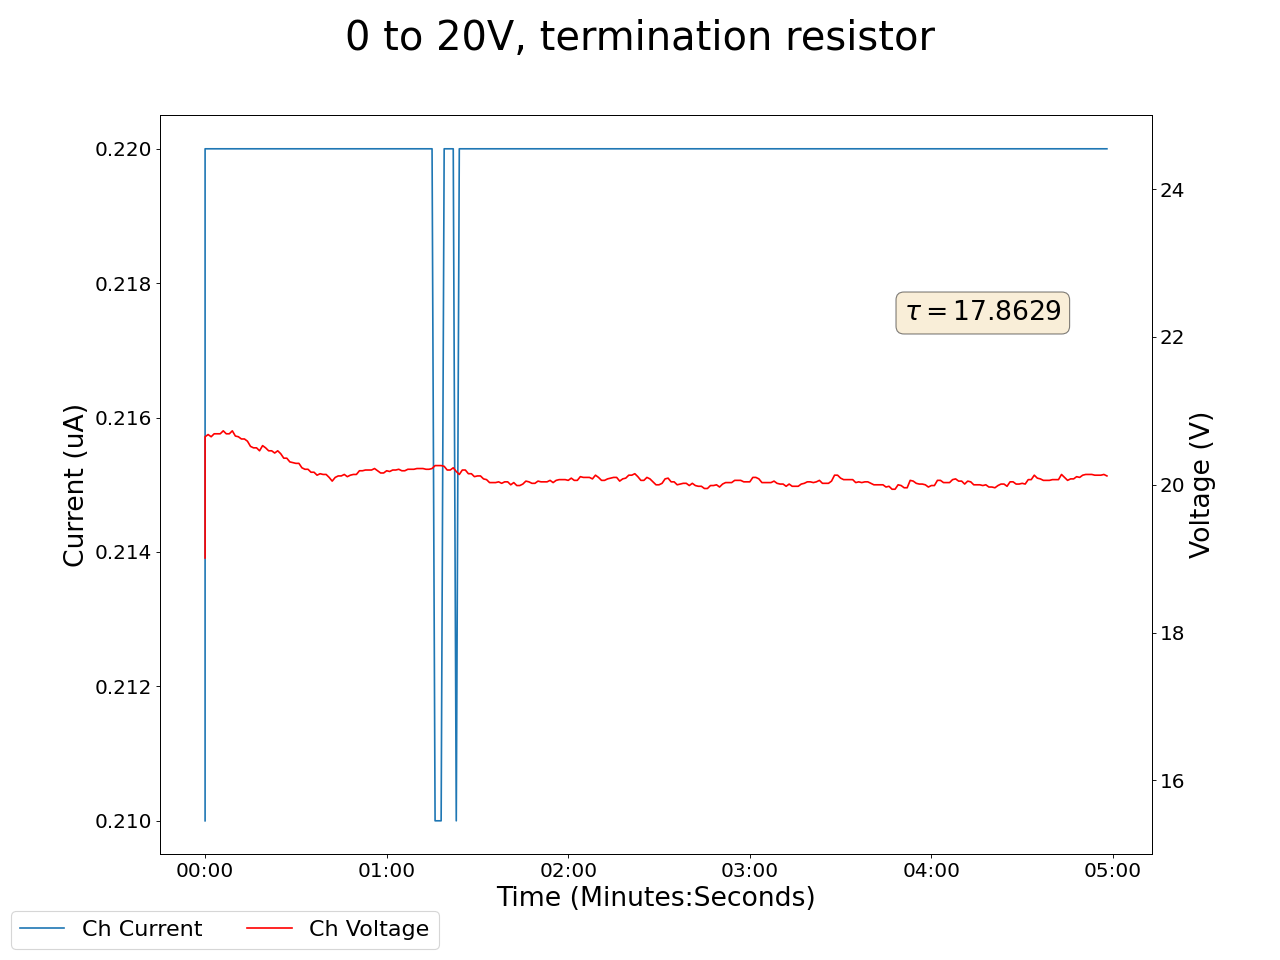

The table this chart was drawn from, first rows:
2025-02-18 16:15:00.895214, 19.010000228881836, 0.20999999344348907, 18.850000381469727, 0.15000000596046448, 18.440000534057617, 0.15000000596046448, 19.209999084472656, 0.15000000596046448, 18.020000457763672, 0.20000000298023224, 19.270000457763672, 0.14000000059604645, 17.809999465942383, 0.20000000298023224, 20.40999984741211, 294.239990234375, 0.0, 0.0, 0.0, 0.0, 0.4399999976158142, 0.0, 0.5400000214576721
2025-02-18 16:15:01.895180, 20.65, 0.22, 20.1, 0.13, 19.28, 0.14, 20.72, 0.13, 18.86, 0.19, 19.02, 0.13, 19.9, 0.19, 21.04, 294.4, 0.0, 0.0, 0.0, 0.0, 0.44, 0.0, 0.54
2025-02-18 16:15:02.895179, 20.68, 0.22, 20.08, 0.14, 19.26, 0.14, 20.79, 0.13, 18.88, 0.19, 19.09, 0.13, 19.86, 0.19, 21.04, 294.4, 0.0, 0.0, 0.0, 0.0, 0.44, 0.0, 0.54
2025-02-18 16:15:03.895179, 20.65, 0.22, 20.05, 0.14, 19.24, 0.14, 20.81, 0.13, 18.92, 0.19, 19.1, 0.13, 19.83, 0.19, 21.02, 294.4, 0.0, 0.0, 0.0, 0.0, 0.44, 0.0, 0.54
2025-02-18 16:15:04.895180, 20.69, 0.22, 20.03, 0.14, 19.32, 0.14, 20.75, 0.13, 19.02, 0.19, 19.1, 0.13, 19.8, 0.19, 21.06, 294.4, 0.0, 0.0, 0.0, 0.0, 0.44, 0.0, 0.54
2025-02-18 16:15:05.895179, 20.69, 0.22, 20.03, 0.14, 19.32, 0.14, 20.75, 0.13, 19.02, 0.19, 19.1, 0.13, 19.8, 0.19, 21.06, 294.4, 0.0, 0.0, 0.0, 0.0, 0.44, 0.0, 0.54
2025-02-18 16:15:06.895179, 20.69, 0.22, 20.05, 0.14, 19.34, 0.14, 20.77, 0.13, 19.02, 0.19, 19.15, 0.13, 19.82, 0.19, 20.98, 294.4, 0.0, 0.0, 0.0, 0.0, 0.44, 0.0, 0.54
2025-02-18 16:15:07.895179, 20.73, 0.22, 20.01, 0.14, 19.32, 0.14, 20.77, 0.13, 19.02, 0.19, 19.12, 0.13, 19.83, 0.19, 20.93, 294.4, 0.0, 0.0, 0.0, 0.0, 0.44, 0.0, 0.54
2025-02-18 16:15:08.895179, 20.69, 0.22, 20.04, 0.14, 19.36, 0.14, 20.71, 0.13, 19.07, 0.19, 19.11, 0.13, 19.85, 0.19, 20.95, 294.4, 0.0, 0.0, 0.0, 0.0, 0.44, 0.0, 0.54
2025-02-18 16:15:09.895179, 20.69, 0.22, 20.04, 0.14, 19.36, 0.14, 20.71, 0.13, 19.07, 0.19, 19.11, 0.13, 19.85, 0.19, 20.95, 294.4, 0.0, 0.0, 0.0, 0.0, 0.44, 0.0, 0.54
2025-02-18 16:15:10.895180, 20.73, 0.22, 20.06, 0.14, 19.33, 0.14, 20.69, 0.13, 19.09, 0.19, 19.09, 0.13, 19.86, 0.19, 20.97, 294.4, 0.0, 0.0, 0.0, 0.0, 0.44, 0.0, 0.54
2025-02-18 16:15:11.895179, 20.66, 0.22, 20.02, 0.14, 19.34, 0.14, 20.64, 0.13, 19.18, 0.19, 19.1, 0.13, 19.91, 0.19, 21.01, 294.4, 0.0, 0.0, 0.0, 0.0, 0.44, 0.0, 0.54
2025-02-18 16:15:12.895179, 20.65, 0.22, 20.0, 0.14, 19.42, 0.14, 20.58, 0.13, 19.16, 0.19, 19.16, 0.13, 19.92, 0.19, 20.98, 294.4, 0.0, 0.0, 0.0, 0.0, 0.44, 0.0, 0.54
2025-02-18 16:15:13.895180, 20.62, 0.22, 20.0, 0.14, 19.44, 0.14, 20.58, 0.13, 19.16, 0.19, 19.17, 0.13, 19.95, 0.19, 20.94, 294.4, 0.0, 0.0, 0.0, 0.0, 0.44, 0.0, 0.54
2025-02-18 16:15:14.895179, 20.62, 0.22, 20.0, 0.14, 19.44, 0.14, 20.58, 0.13, 19.16, 0.19, 19.17, 0.13, 19.95, 0.19, 20.94, 294.4, 0.0, 0.0, 0.0, 0.0, 0.44, 0.0, 0.54
2025-02-18 16:15:15.895179, 20.59, 0.22, 19.98, 0.14, 19.44, 0.14, 20.52, 0.13, 19.17, 0.19, 19.22, 0.13, 20.02, 0.19, 20.96, 294.4, 0.0, 0.0, 0.0, 0.0, 0.44, 0.0, 0.54
2025-02-18 16:15:16.895179, 20.52, 0.22, 20.01, 0.14, 19.44, 0.14, 20.53, 0.13, 19.15, 0.19, 19.2, 0.13, 20.02, 0.19, 20.94, 294.4, 0.0, 0.0, 0.0, 0.0, 0.44, 0.0, 0.54
2025-02-18 16:15:17.895180, 20.5, 0.22, 20.01, 0.14, 19.46, 0.14, 20.54, 0.13, 19.17, 0.19, 19.28, 0.13, 19.98, 0.19, 20.92, 294.5, 0.0, 0.0, 0.0, 0.0, 0.44, 0.0, 0.54
2025-02-18 16:15:18.895180, 20.5, 0.22, 20.01, 0.14, 19.46, 0.14, 20.54, 0.13, 19.17, 0.19, 19.28, 0.13, 19.98, 0.19, 20.92, 294.5, 0.0, 0.0, 0.0, 0.0, 0.44, 0.0, 0.54
2025-02-18 16:15:19.895179, 20.46, 0.22, 20.01, 0.14, 19.43, 0.14, 20.53, 0.13, 19.23, 0.19, 19.31, 0.13, 20.01, 0.19, 20.97, 294.5, 0.0, 0.0, 0.0, 0.0, 0.44, 0.0, 0.54
2025-02-18 16:15:20.895179, 20.53, 0.22, 19.98, 0.14, 19.5, 0.14, 20.53, 0.13, 19.26, 0.19, 19.3, 0.13, 19.95, 0.19, 20.93, 294.5, 0.0, 0.0, 0.0, 0.0, 0.45, 0.0, 0.54
2025-02-18 16:15:21.895179, 20.5, 0.22, 19.95, 0.14, 19.5, 0.14, 20.52, 0.13, 19.25, 0.19, 19.37, 0.13, 19.98, 0.19, 20.89, 294.5, 0.0, 0.0, 0.0, 0.0, 0.45, 0.0, 0.54
2025-02-18 16:15:22.895179, 20.46, 0.22, 19.93, 0.14, 19.49, 0.14, 20.47, 0.13, 19.23, 0.19, 19.41, 0.13, 19.95, 0.19, 20.91, 294.5, 0.0, 0.0, 0.0, 0.0, 0.45, 0.0, 0.54
2025-02-18 16:15:23.895180, 20.46, 0.22, 19.93, 0.14, 19.49, 0.14, 20.47, 0.13, 19.23, 0.19, 19.41, 0.13, 19.95, 0.19, 20.91, 294.5, 0.0, 0.0, 0.0, 0.0, 0.45, 0.0, 0.54
2025-02-18 16:15:24.895179, 20.43, 0.22, 19.9, 0.14, 19.51, 0.14, 20.43, 0.13, 19.21, 0.19, 19.4, 0.13, 19.9, 0.19, 20.88, 294.5, 0.0, 0.0, 0.0, 0.0, 0.45, 0.0, 0.54
2025-02-18 16:15:25.895180, 20.46, 0.22, 19.88, 0.14, 19.51, 0.14, 20.42, 0.13, 19.2, 0.19, 19.36, 0.13, 19.85, 0.19, 20.9, 294.5, 0.0, 0.0, 0.0, 0.0, 0.45, 0.0, 0.54
2025-02-18 16:15:26.895179, 20.42, 0.22, 19.91, 0.14, 19.53, 0.14, 20.37, 0.13, 19.24, 0.19, 19.38, 0.13, 19.82, 0.19, 20.88, 294.5, 0.0, 0.0, 0.0, 0.0, 0.45, 0.0, 0.54
2025-02-18 16:15:27.895180, 20.36, 0.22, 19.9, 0.14, 19.54, 0.14, 20.32, 0.13, 19.3, 0.19, 19.34, 0.13, 19.8, 0.19, 20.88, 294.5, 0.0, 0.0, 0.0, 0.0, 0.45, 0.0, 0.54
2025-02-18 16:15:28.895180, 20.36, 0.22, 19.9, 0.14, 19.54, 0.14, 20.32, 0.14, 19.3, 0.19, 19.34, 0.13, 19.8, 0.19, 20.88, 294.5, 0.0, 0.0, 0.0, 0.0, 0.44, 0.0, 0.54
2025-02-18 16:15:29.895179, 20.31, 0.22, 19.88, 0.14, 19.55, 0.14, 20.3, 0.14, 19.31, 0.19, 19.38, 0.13, 19.81, 0.19, 20.87, 294.5, 0.0, 0.0, 0.0, 0.0, 0.44, 0.0, 0.54
2025-02-18 16:15:30.895179, 20.3, 0.22, 19.87, 0.14, 19.53, 0.14, 20.26, 0.14, 19.38, 0.19, 19.36, 0.13, 19.85, 0.19, 20.84, 294.5, 0.0, 0.0, 0.0, 0.0, 0.44, 0.0, 0.54
2025-02-18 16:15:31.895179, 20.29, 0.22, 19.9, 0.14, 19.5, 0.14, 20.25, 0.14, 19.35, 0.19, 19.34, 0.13, 19.87, 0.19, 20.86, 294.5, 0.0, 0.0, 0.0, 0.0, 0.45, 0.0, 0.54
2025-02-18 16:15:32.895179, 20.29, 0.22, 19.9, 0.14, 19.5, 0.14, 20.25, 0.14, 19.35, 0.19, 19.34, 0.13, 19.87, 0.19, 20.86, 294.5, 0.0, 0.0, 0.0, 0.0, 0.45, 0.0, 0.54
2025-02-18 16:15:33.895179, 20.23, 0.22, 19.87, 0.14, 19.52, 0.14, 20.27, 0.14, 19.36, 0.19, 19.34, 0.13, 19.85, 0.19, 20.87, 294.5, 0.0, 0.0, 0.0, 0.0, 0.45, 0.0, 0.54
2025-02-18 16:15:34.895179, 20.21, 0.22, 19.92, 0.15, 19.51, 0.14, 20.23, 0.14, 19.37, 0.19, 19.34, 0.13, 19.89, 0.19, 20.85, 294.5, 0.0, 0.0, 0.0, 0.0, 0.45, 0.0, 0.54
2025-02-18 16:15:35.895179, 20.21, 0.22, 19.95, 0.15, 19.54, 0.14, 20.24, 0.14, 19.39, 0.19, 19.31, 0.13, 19.91, 0.19, 20.84, 294.5, 0.0, 0.0, 0.0, 0.0, 0.45, 0.0, 0.54
2025-02-18 16:15:36.895179, 20.17, 0.22, 19.97, 0.15, 19.55, 0.14, 20.26, 0.14, 19.39, 0.19, 19.28, 0.13, 19.86, 0.19, 20.82, 294.6, 0.0, 0.0, 0.0, 0.0, 0.45, 0.0, 0.54
2025-02-18 16:15:37.895179, 20.17, 0.22, 19.97, 0.15, 19.55, 0.14, 20.26, 0.14, 19.39, 0.19, 19.28, 0.13, 19.86, 0.19, 20.82, 294.6, 0.0, 0.0, 0.0, 0.0, 0.45, 0.0, 0.54
2025-02-18 16:15:38.895179, 20.13, 0.22, 19.97, 0.15, 19.57, 0.14, 20.31, 0.14, 19.45, 0.19, 19.36, 0.13, 19.87, 0.19, 20.85, 294.6, 0.0, 0.0, 0.0, 0.0, 0.45, 0.0, 0.54
2025-02-18 16:15:39.895179, 20.15, 0.22, 19.94, 0.14, 19.57, 0.14, 20.3, 0.14, 19.47, 0.19, 19.36, 0.13, 19.97, 0.19, 20.86, 294.6, 0.0, 0.0, 0.0, 0.0, 0.45, 0.0, 0.54
2025-02-18 16:15:40.895179, 20.14, 0.22, 19.98, 0.14, 19.56, 0.14, 20.28, 0.14, 19.45, 0.19, 19.47, 0.13, 19.97, 0.19, 20.85, 294.6, 0.0, 0.0, 0.0, 0.0, 0.45, 0.0, 0.54
2025-02-18 16:15:41.895179, 20.14, 0.22, 19.98, 0.14, 19.56, 0.14, 20.28, 0.14, 19.45, 0.19, 19.47, 0.13, 19.97, 0.19, 20.85, 294.6, 0.0, 0.0, 0.0, 0.0, 0.45, 0.0, 0.54
2025-02-18 16:15:42.895179, 20.1, 0.22, 19.98, 0.14, 19.57, 0.14, 20.4, 0.14, 19.47, 0.19, 19.5, 0.13, 19.92, 0.19, 20.83, 294.6, 0.0, 0.0, 0.0, 0.0, 0.45, 0.0, 0.54
2025-02-18 16:15:43.895179, 20.05, 0.22, 20.05, 0.14, 19.55, 0.14, 20.42, 0.14, 19.54, 0.19, 19.53, 0.13, 19.93, 0.19, 20.81, 294.6, 0.0, 0.0, 0.0, 0.0, 0.45, 0.0, 0.54
2025-02-18 16:15:44.895179, 20.1, 0.22, 20.07, 0.14, 19.56, 0.14, 20.37, 0.14, 19.57, 0.19, 19.6, 0.13, 19.91, 0.19, 20.81, 294.7, 0.0, 0.0, 0.0, 0.0, 0.45, 0.0, 0.54
2025-02-18 16:15:45.895179, 20.12, 0.22, 20.07, 0.14, 19.56, 0.14, 20.36, 0.14, 19.53, 0.19, 19.57, 0.13, 19.9, 0.19, 20.84, 294.7, 0.0, 0.0, 0.0, 0.0, 0.45, 0.0, 0.54
2025-02-18 16:15:46.895179, 20.12, 0.22, 20.07, 0.14, 19.56, 0.14, 20.36, 0.14, 19.53, 0.19, 19.57, 0.13, 19.9, 0.19, 20.84, 294.7, 0.0, 0.0, 0.0, 0.0, 0.45, 0.0, 0.54
2025-02-18 16:15:47.895179, 20.14, 0.22, 20.05, 0.14, 19.53, 0.14, 20.36, 0.14, 19.53, 0.19, 19.53, 0.13, 19.88, 0.19, 20.86, 294.7, 0.0, 0.0, 0.0, 0.0, 0.45, 0.0, 0.54
2025-02-18 16:15:48.895179, 20.11, 0.22, 20.09, 0.14, 19.6, 0.14, 20.32, 0.14, 19.62, 0.19, 19.54, 0.13, 19.94, 0.19, 20.89, 294.7, 0.0, 0.0, 0.0, 0.0, 0.45, 0.0, 0.54
2025-02-18 16:15:49.895180, 20.13, 0.22, 20.1, 0.14, 19.68, 0.14, 20.29, 0.14, 19.58, 0.19, 19.54, 0.13, 19.91, 0.19, 20.86, 294.7, 0.0, 0.0, 0.0, 0.0, 0.45, 0.0, 0.54
2025-02-18 16:15:50.895179, 20.14, 0.22, 20.07, 0.14, 19.68, 0.14, 20.29, 0.14, 19.58, 0.19, 19.54, 0.13, 19.91, 0.19, 20.86, 294.7, 0.0, 0.0, 0.0, 0.0, 0.45, 0.0, 0.54
2025-02-18 16:15:51.895179, 20.14, 0.22, 20.07, 0.14, 19.67, 0.14, 20.31, 0.14, 19.62, 0.19, 19.57, 0.13, 19.89, 0.19, 20.85, 294.7, 0.0, 0.0, 0.0, 0.0, 0.45, 0.0, 0.54
2025-02-18 16:15:52.895179, 20.19, 0.22, 20.05, 0.15, 19.65, 0.14, 20.32, 0.14, 19.61, 0.19, 19.62, 0.13, 19.96, 0.19, 20.86, 294.7, 0.0, 0.0, 0.0, 0.0, 0.45, 0.0, 0.54
2025-02-18 16:15:53.895179, 20.19, 0.22, 20.01, 0.14, 19.63, 0.14, 20.34, 0.14, 19.61, 0.19, 19.63, 0.13, 19.97, 0.19, 20.85, 294.7, 0.0, 0.0, 0.0, 0.0, 0.45, 0.0, 0.54
2025-02-18 16:15:54.895179, 20.2, 0.22, 19.98, 0.15, 19.61, 0.14, 20.31, 0.14, 19.66, 0.19, 19.64, 0.13, 19.92, 0.19, 20.81, 294.7, 0.0, 0.0, 0.0, 0.0, 0.45, 0.0, 0.54
2025-02-18 16:15:55.895179, 20.2, 0.22, 19.98, 0.15, 19.61, 0.14, 20.31, 0.14, 19.66, 0.19, 19.64, 0.13, 19.92, 0.19, 20.81, 294.7, 0.0, 0.0, 0.0, 0.0, 0.45, 0.0, 0.54
2025-02-18 16:15:56.895179, 20.2, 0.22, 19.99, 0.15, 19.61, 0.14, 20.28, 0.14, 19.65, 0.19, 19.6, 0.13, 19.98, 0.19, 20.82, 294.7, 0.0, 0.0, 0.0, 0.0, 0.45, 0.0, 0.54
2025-02-18 16:15:57.895179, 20.22, 0.22, 19.96, 0.15, 19.6, 0.14, 20.3, 0.14, 19.66, 0.19, 19.57, 0.13, 20.01, 0.19, 20.82, 294.7, 0.0, 0.0, 0.0, 0.0, 0.45, 0.0, 0.54
2025-02-18 16:15:58.895179, 20.19, 0.22, 19.94, 0.15, 19.56, 0.14, 20.29, 0.14, 19.66, 0.19, 19.53, 0.13, 19.99, 0.19, 20.85, 294.7, 0.0, 0.0, 0.0, 0.0, 0.45, 0.0, 0.54
2025-02-18 16:15:59.895179, 20.16, 0.22, 19.92, 0.15, 19.56, 0.14, 20.29, 0.14, 19.66, 0.19, 19.53, 0.13, 19.99, 0.19, 20.85, 294.7, 0.0, 0.0, 0.0, 0.0, 0.45, 0.0, 0.54
2025-02-18 16:16:00.895179, 20.16, 0.22, 19.92, 0.15, 19.61, 0.14, 20.27, 0.14, 19.61, 0.19, 19.49, 0.13, 19.99, 0.19, 20.88, 294.7, 0.0, 0.0, 0.0, 0.0, 0.45, 0.0, 0.54
... 239 more rows
